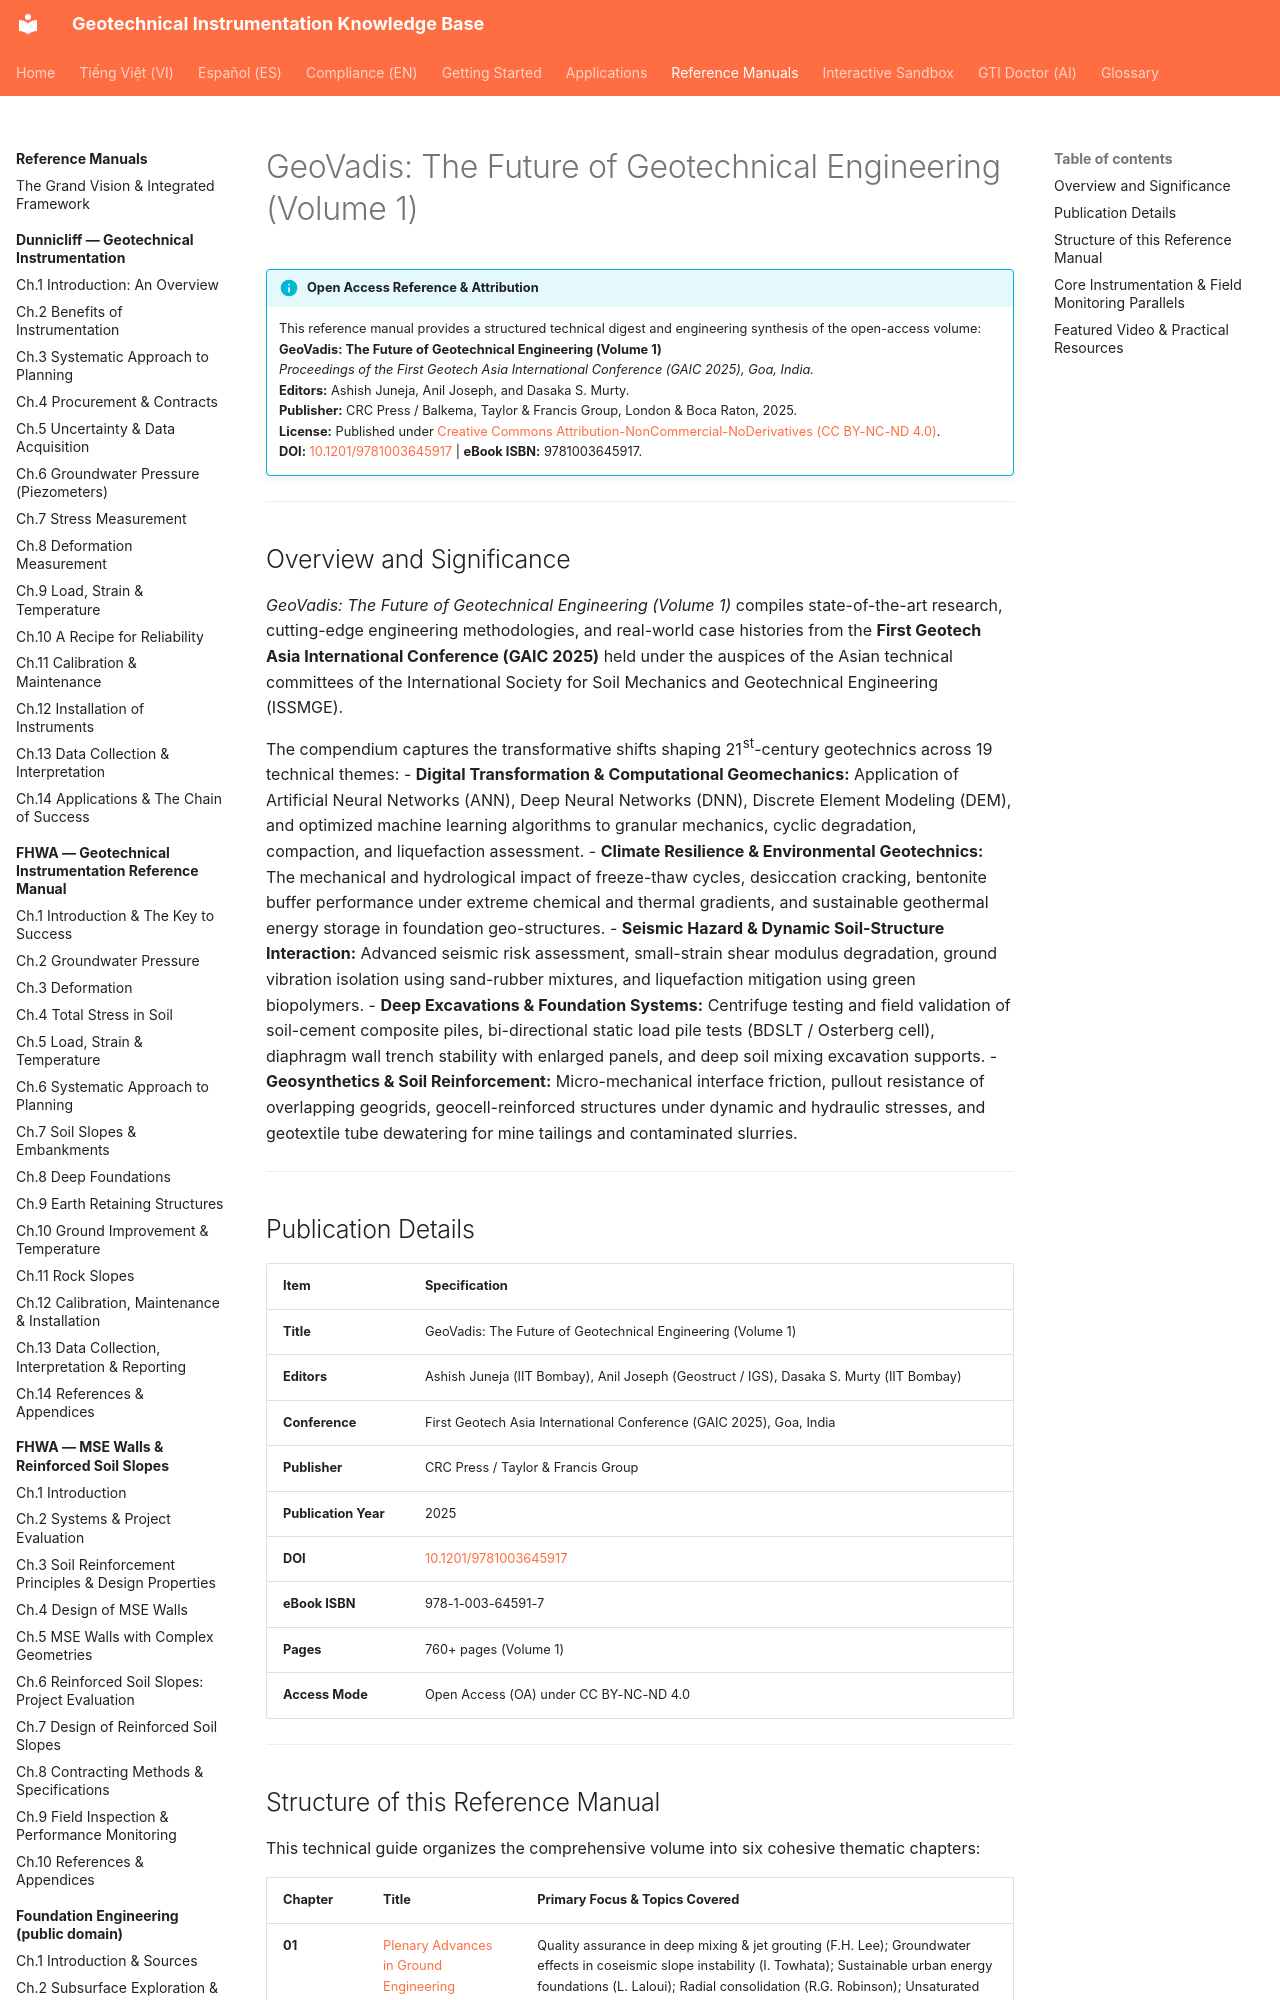

repository: geoinst/geoinst.github.io · page: reference-manuals/geovadis/index.html · generator: mkdocs

---
lang: en
lang_alt: vi/reference-manuals/geovadis/
---

# GeoVadis: The Future of Geotechnical Engineering (Volume 1)

!!! info "Open Access Reference & Attribution"
    This reference manual provides a structured technical digest and engineering synthesis of the open-access volume:  
    **GeoVadis: The Future of Geotechnical Engineering (Volume 1)**  
    *Proceedings of the First Geotech Asia International Conference (GAIC 2025), Goa, India.*  
    **Editors:** Ashish Juneja, Anil Joseph, and Dasaka S. Murty.  
    **Publisher:** CRC Press / Balkema, Taylor & Francis Group, London & Boca Raton, 2025.  
    **License:** Published under [Creative Commons Attribution-NonCommercial-NoDerivatives (CC BY-NC-ND 4.0)](https://creativecommons.org/licenses/by-nc-nd/4.0/).  
    **DOI:** [10.1201/9781003645917](https://doi.org/10.1201/9781003645917) | **eBook ISBN:** 9781003645917.

---
